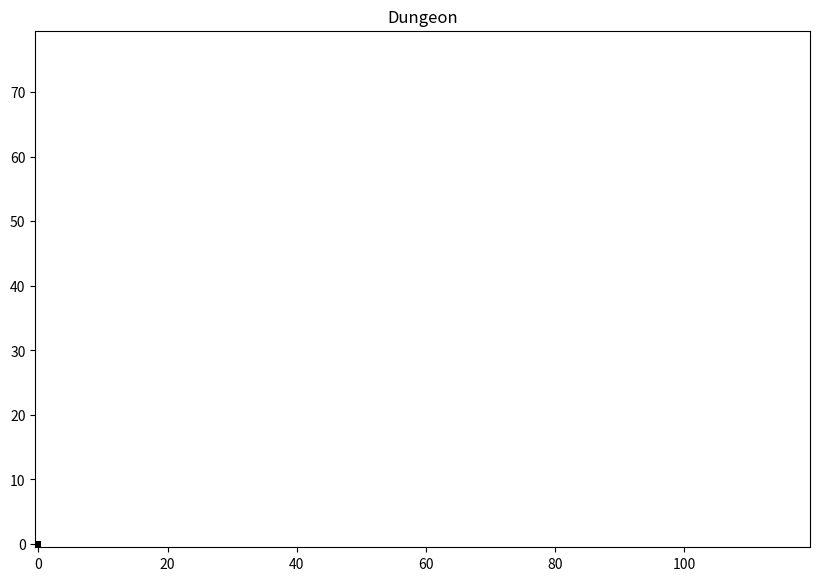

The matplotlib source for this figure:
#!/usr/bin/env python3
# -*- coding: utf-8 -*-
"""
=========================================================
Dungeon Generator
=========================================================
Generates a procedural dungeon using various algorithms.

[redacted]
Version : 1.0
=========================================================
"""

import random
import numpy as np
import matplotlib.pyplot as plt
from dataclasses import dataclass
from typing import Optional, List, Tuple

# ========================================================
# Principal Parameters
# ========================================================
WIDTH, HEIGHT = 120, 80       # Size of the grid (in tiles)
N_POINTS = 30                 # Not used here, but could be used to limit the number of rooms
ROOM_RADIUS_MIN = 3           # Minimum room dimensions
ROOM_RADIUS_MAX = 7           # Maximum room dimensions
SEED = 56                     # Fixed random seed
SEED = random.randint(0, 100)
random.seed(SEED)
np.random.seed(SEED)

@dataclass
class Room:
    x: int
    y: int
    w: int
    h: int

    def center(self) -> Tuple[int, int]:
        return (self.x + self.w // 2, self.y + self.h // 2)


def generate_points(n, w, h, min_dist=6, attempts=2000):
    pts = []
    tries = 0
    while len(pts) < n and tries < attempts:
        x = random.uniform(5, w-6)
        y = random.uniform(5, h-6)
        ok = True
        for (px,py) in pts:
            if (px-x)**2 + (py-y)**2 < min_dist**2:
                ok = False
                break
        if ok:
            pts.append((x,y))
        tries += 1
    return np.array(pts)


grid = [[0 for _ in range(WIDTH)] for __ in range(HEIGHT)]

grid[0][0] = 1

fig, ax = plt.subplots(figsize=(10,7))
ax.imshow(grid, cmap='gray_r', origin='lower')
ax.set_title("Dungeon")
plt.show()